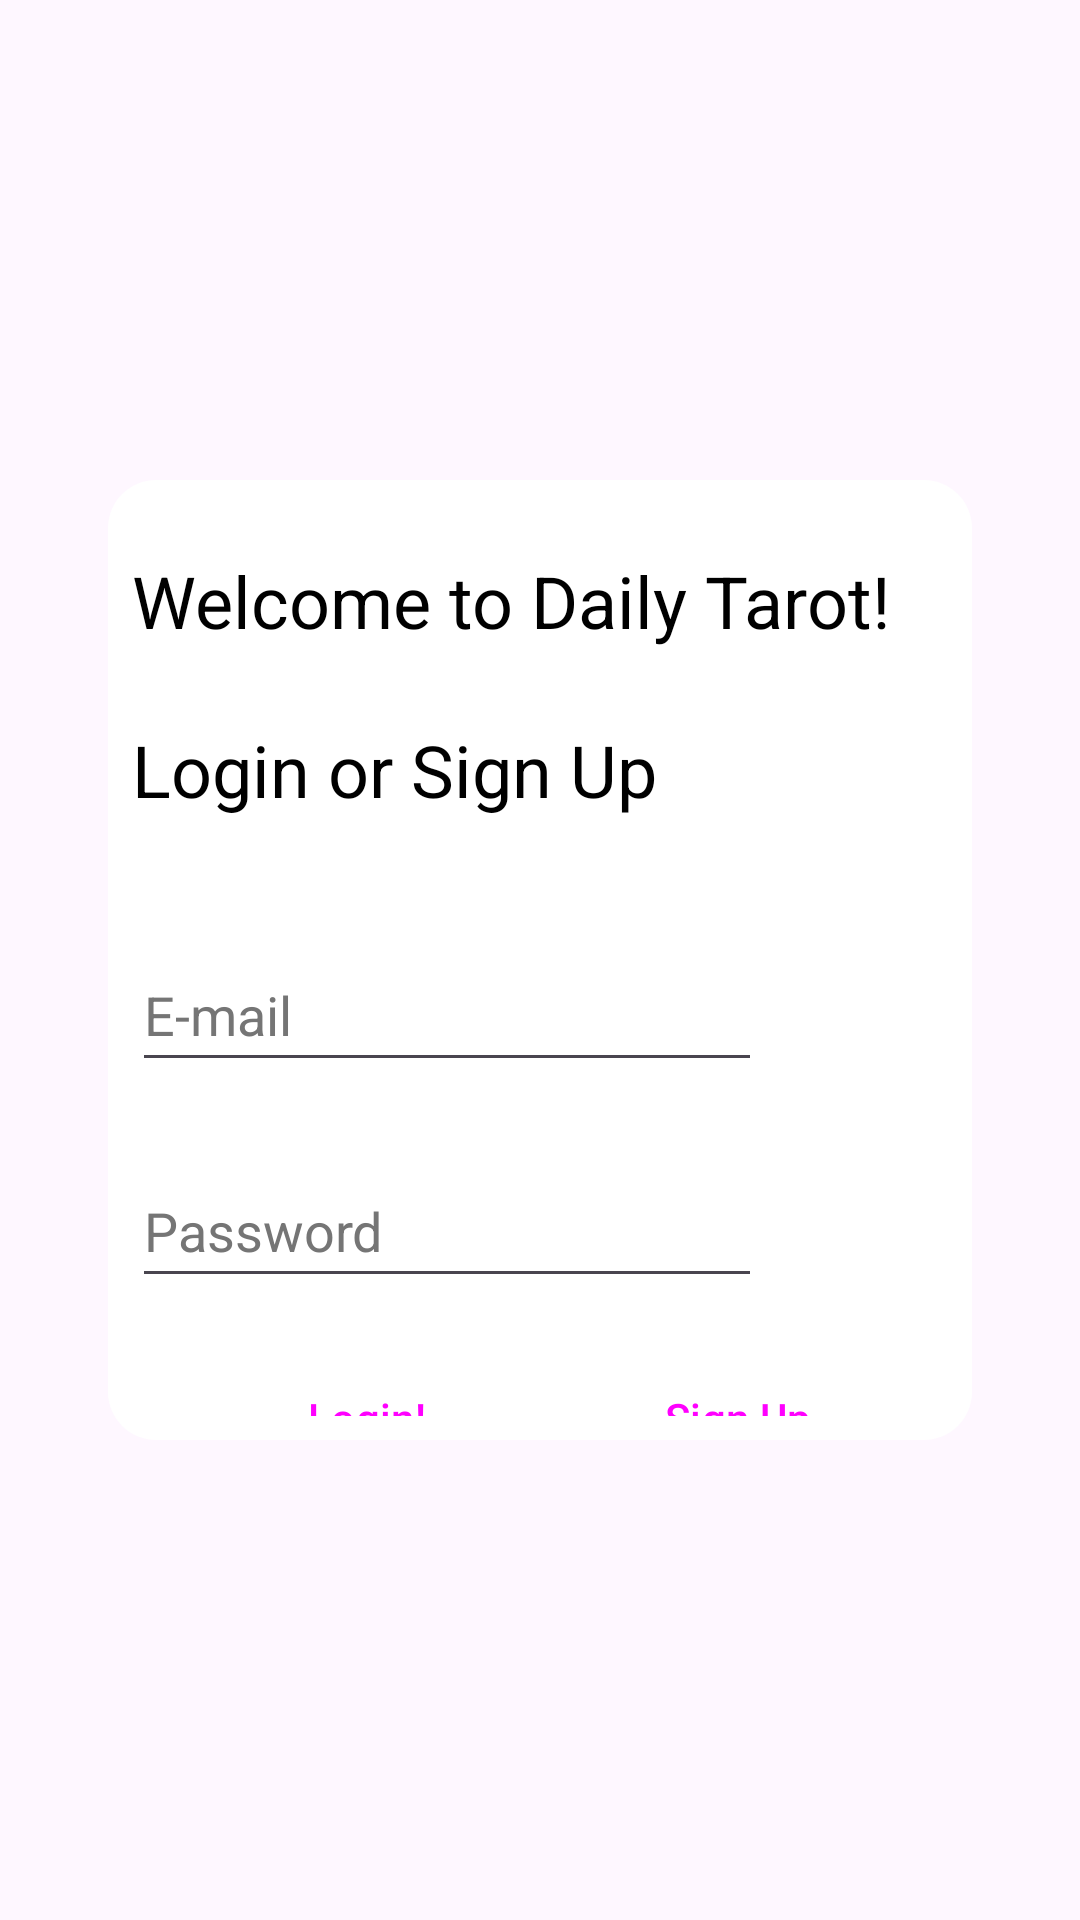

Here is an Android app screen rendered from its layout file. Give the layout XML and the strings, colors and styles it references.
<!-- AndroidManifest.xml: application theme Theme.DailyTarot -->
<!-- res/layout/activity_login.xml -->
<?xml version="1.0" encoding="utf-8"?>
<androidx.constraintlayout.widget.ConstraintLayout xmlns:android="http://schemas.android.com/apk/res/android"
    xmlns:app="http://schemas.android.com/apk/res-auto"
    xmlns:tools="http://schemas.android.com/tools"
    android:layout_width="match_parent"
    android:layout_height="match_parent"
    tools:context=".activities.LoginActivity">

    <ImageView
        android:id="@+id/SignUpBackgroundImageView"
        android:layout_width="match_parent"
        android:layout_height="match_parent"
        android:contentDescription="@string/card_background"
        android:scaleType="centerCrop"
        android:src="@drawable/cover"
        app:layout_constraintBottom_toBottomOf="parent"
        app:layout_constraintEnd_toEndOf="parent"
        app:layout_constraintStart_toStartOf="parent"
        app:layout_constraintTop_toTopOf="parent" />



    <LinearLayout
        android:id="@+id/contentContainer"
        android:layout_width="0dp"
        android:layout_height="0dp"
        android:background="@drawable/rounded_bg"
        android:orientation="vertical"
        android:padding="8dp"
        app:layout_constraintBottom_toBottomOf="parent"
        app:layout_constraintEnd_toEndOf="parent"
        app:layout_constraintStart_toStartOf="parent"
        app:layout_constraintTop_toTopOf="parent"
        app:layout_constraintWidth_percent="0.8"
        app:layout_constraintHeight_percent="0.5">

        <TextView
            android:id="@+id/LoginActivityWelcomeTextView"
            android:layout_width="wrap_content"
            android:layout_height="wrap_content"
            android:layout_marginTop="16dp"
            android:text="@string/welcome"
            android:textColor="#000000"
            android:textSize="24sp"
            app:layout_constraintEnd_toEndOf="parent"
            app:layout_constraintHorizontal_bias="0.5"
            app:layout_constraintStart_toStartOf="parent" />

        <TextView
            android:id="@+id/LoginActivityLoginTextView"
            android:layout_width="wrap_content"
            android:layout_height="wrap_content"
            android:layout_marginTop="24dp"
            android:text="@string/login_signup"
            android:textColor="#000000"
            android:textSize="24sp"
            app:layout_constraintEnd_toEndOf="parent"
            app:layout_constraintHorizontal_bias="0.5"
            app:layout_constraintStart_toStartOf="parent"
            app:layout_constraintTop_toTopOf="parent" />

        <EditText
            android:id="@+id/LoginActivityLoginEditTextTextEmailAddress"
            android:layout_width="wrap_content"
            android:layout_height="wrap_content"
            android:layout_marginTop="40dp"
            android:autofillHints=""
            android:ems="10"
            android:hint="@string/email"
            android:inputType="textEmailAddress"
            android:minHeight="48dp"
            android:textColorHint="#757575"
            app:layout_constraintEnd_toEndOf="parent"
            app:layout_constraintHorizontal_bias="0.5"
            app:layout_constraintStart_toStartOf="parent"
            app:layout_constraintTop_toBottomOf="@+id/LoginActivityLoginTextView" />

        <EditText
            android:id="@+id/LoginActivityPasswordEditTextTextPassword"
            android:layout_width="wrap_content"
            android:layout_height="wrap_content"
            android:layout_marginTop="24dp"
            android:autofillHints=""
            android:ems="10"
            android:hint="@string/password"
            android:inputType="textPassword"
            android:minHeight="48dp"
            android:textColorHint="#757575"
            app:layout_constraintEnd_toEndOf="parent"
            app:layout_constraintHorizontal_bias="0.5"
            app:layout_constraintStart_toStartOf="parent"
            app:layout_constraintTop_toBottomOf="@+id/LoginActivityLoginEditTextTextEmailAddress"
            tools:ignore="TextContrastCheck" />

        <LinearLayout
            android:layout_width="wrap_content"
            android:layout_height="wrap_content"
            android:layout_gravity="center"
            android:orientation="horizontal"
            android:layout_marginTop="16dp">

            <Button
                android:id="@+id/LoginActivityLoginButton"
                style="?android:attr/buttonBarButtonStyle"
                android:layout_width="100dp"
                android:layout_height="48dp"
                android:text="@string/login_button"
                app:layout_constraintEnd_toEndOf="parent"
                app:layout_constraintStart_toStartOf="parent"
                app:layout_constraintTop_toTopOf="parent"
                tools:ignore="TextContrastCheck" />

            <Button
                android:id="@+id/LoginActivitySignUpButton"
                style="?android:attr/buttonBarButtonStyle"
                android:layout_width="100dp"
                android:layout_height="48dp"
                android:layout_marginStart="24dp"
                android:text="@string/sign_up"
                app:layout_constraintEnd_toStartOf="@+id/LoginActivityLoginButton"
                app:layout_constraintStart_toEndOf="@+id/LoginActivityLoginButton"
                app:layout_constraintTop_toTopOf="parent"
                tools:ignore="TextContrastCheck" />

        </LinearLayout>

    </LinearLayout>
</androidx.constraintlayout.widget.ConstraintLayout>
<!-- resources referenced by this layout -->
<resources>
  <!-- drawable rounded_bg (drawable) -->
  <?xml version="1.0" encoding="utf-8"?>
  <shape xmlns:android="http://schemas.android.com/apk/res/android">
      <solid android:color="#FFFFFF" />
      <corners android:radius="16dp" /> 
  </shape>
  <string name="card_background">Card Background</string>
  <string name="email">E-mail</string>
  <string name="login_button">Login!</string>
  <string name="login_signup">Login or Sign Up</string>
  <string name="password">Password</string>
  <string name="sign_up">Sign Up</string>
  <string name="welcome">Welcome to Daily Tarot!</string>
  <style name="Theme.DailyTarot" parent="Base.Theme.DailyTarot" />
  <style name="Base.Theme.DailyTarot" parent="Theme.Material3.DayNight.NoActionBar">
          
          
      </style>
</resources>
